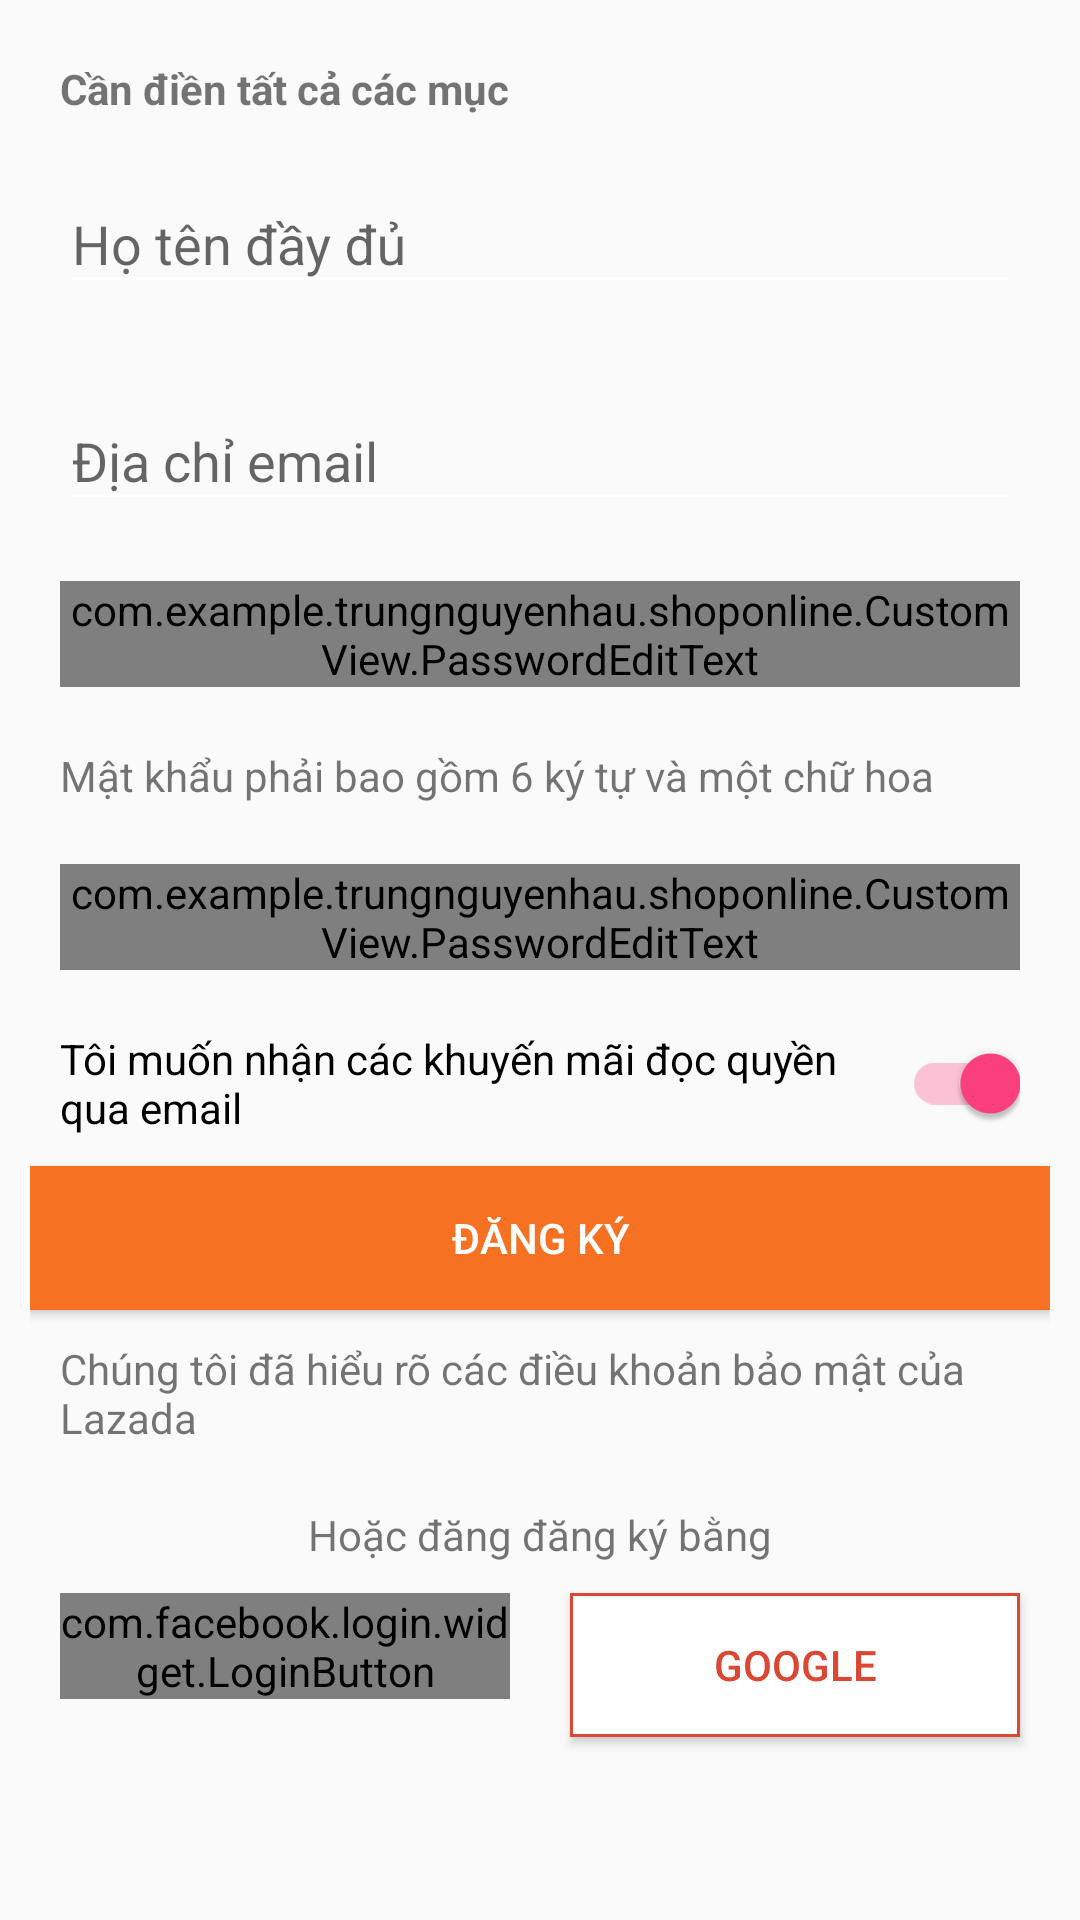

The Android layout XML behind this screen, and the referenced resources:
<!-- AndroidManifest.xml: application theme AppTheme -->
<!-- res/layout/layout_fragment_dangky.xml -->
<?xml version="1.0" encoding="utf-8"?>
<android.support.v4.widget.NestedScrollView
    xmlns:android="http://schemas.android.com/apk/res/android"
    xmlns:app="http://schemas.android.com/apk/res-auto"
    android:layout_width="match_parent"
    android:layout_height="match_parent">
    <LinearLayout
        android:orientation="vertical" android:layout_width="match_parent"
        android:layout_height="match_parent"
        android:padding="10dp">

        <TextView
            android:layout_width="wrap_content"
            android:layout_height="wrap_content"
            android:text="Cần điền tất cả các mục"
            android:textStyle="bold"
            android:layout_marginTop="10dp"
            android:layout_marginLeft="10dp"
            android:layout_marginRight="10dp" />

        <android.support.design.widget.TextInputLayout
            android:id="@+id/inputtext_hoten_dk"
            android:layout_width="match_parent"
            android:layout_height="wrap_content"
            android:layout_margin="10dp">

            <EditText
                android:id="@+id/edittext_hoten_dk"
                android:layout_width="match_parent"
                android:layout_height="wrap_content"
                android:hint="Họ tên đầy đủ"
                android:textColor="@color/colorGray" />

        </android.support.design.widget.TextInputLayout>

        <android.support.design.widget.TextInputLayout
            android:id="@+id/inputtext_email_dk"
            android:layout_width="match_parent"
            android:layout_height="wrap_content"
            android:layout_margin="10dp">

            <EditText
                android:id="@+id/edittext_email_dk"
                android:layout_width="match_parent"
                android:layout_height="wrap_content"
                android:hint="Địa chỉ email"
                android:textColor="@color/colorGray" />

        </android.support.design.widget.TextInputLayout>

        <android.support.design.widget.TextInputLayout
            android:id="@+id/inputtext_matkhau_dk"
            android:layout_width="match_parent"
            android:layout_height="wrap_content"
            android:layout_margin="10dp">

            <com.example.trungnguyenhau.shoponline.CustomView.PasswordEditText
                android:id="@+id/edittext_matkhau_dk"
                android:layout_width="match_parent"
                android:layout_height="wrap_content"
                android:hint="Mật khẩu"
                app:useStrike="true"
                app:useValidate="true"
                android:textColor="@color/colorGray" />

        </android.support.design.widget.TextInputLayout>

        <TextView
            android:layout_width="wrap_content"
            android:layout_height="wrap_content"
            android:text="Mật khẩu phải bao gồm 6 ký tự và một chữ hoa"
            android:layout_margin="10dp" />

        <android.support.design.widget.TextInputLayout
            android:id="@+id/inputtext_nhaplaimatkhau_dk"
            android:layout_width="match_parent"
            android:layout_height="wrap_content"
            android:layout_margin="10dp">

            <com.example.trungnguyenhau.shoponline.CustomView.PasswordEditText
                android:id="@+id/edittext_nhaplaimatkhau_dk"
                android:layout_width="match_parent"
                android:layout_height="wrap_content"
                android:hint="Nhập Lại Mật khẩu"
                app:useStrike="true"
                android:textColor="@color/colorGray" />

        </android.support.design.widget.TextInputLayout>

        <android.support.v7.widget.SwitchCompat
            android:id="@+id/switch_nhankhuyenmai"
            android:layout_width="match_parent"
            android:layout_height="wrap_content"
            android:text="Tôi muốn nhận các khuyến mãi đọc quyền qua email"
            android:checked="true"
            android:layout_margin="10dp" />

        <Button
            android:id="@+id/button_dangky"
            android:layout_width="match_parent"
            android:layout_height="wrap_content"
            android:text="Đăng Ký"
            android:padding="10dp"
            android:background="@color/bgLogo" />

        <TextView
            android:layout_width="wrap_content"
            android:layout_height="wrap_content"
            android:text="Chúng tôi đã hiểu rõ các điều khoản bảo mật của Lazada"
            android:layout_margin="10dp" />

        <TextView
            android:layout_width="match_parent"
            android:layout_height="wrap_content"
            android:text="Hoặc đăng đăng ký bằng"
            android:gravity="center"
            android:layout_marginTop="10dp" />

        <LinearLayout
            android:layout_width="match_parent"
            android:layout_height="wrap_content"
            android:orientation="horizontal">

            <com.facebook.login.widget.LoginButton
                android:id="@+id/button_dangkyfaceebook"
                android:layout_width="match_parent"
                android:layout_height="wrap_content"
                android:layout_weight="1"
                android:background="@drawable/fringe_facebook"
                android:textColor="@color/colorFacebook"
                android:layout_margin="10dp"
                />

            <Button
                android:id="@+id/button_dangkygoogle"
                android:layout_width="match_parent"
                android:layout_height="wrap_content"
                android:drawableLeft="@drawable/googleplussmall"
                android:layout_weight="1"
                android:text="Google"
                android:textColor="@color/colorGoogle"
                android:background="@drawable/fringe_googleplus"
                android:layout_margin="10dp" />

        </LinearLayout>

    </LinearLayout>
</android.support.v4.widget.NestedScrollView>
<!-- resources referenced by this layout -->
<resources>
  <color name="bgLogo">#f67122</color>
  <color name="colorFacebook">#4a6ea9</color>
  <color name="colorGoogle">#da4835</color>
  <color name="colorGray">#d2d2d2</color>
  <!-- drawable fringe_facebook (drawable) -->
  <?xml version="1.0" encoding="utf-8"?>
  <selector xmlns:android="http://schemas.android.com/apk/res/android">
      <item
          android:state_pressed="true">
          <shape
              android:shape="rectangle">
              <solid android:color="@color/colorGray"/>
              <stroke
                  android:color="@color/colorFacebook"
                  android:width="1dp" />
  
          </shape>
      </item>
  
      <item>
          <shape
              android:shape="rectangle">
              <solid android:color="@color/colorWhite"/>
              <stroke
                  android:color="@color/colorFacebook"
                  android:width="1dp" />
          </shape>
      </item>
  </selector>
  <!-- drawable fringe_googleplus (drawable) -->
  <?xml version="1.0" encoding="utf-8"?>
  <selector xmlns:android="http://schemas.android.com/apk/res/android">
      <item
          android:state_pressed="true">
          <shape
              android:shape="rectangle">
              <solid android:color="@color/colorGray"/>
              <stroke
                  android:color="@color/colorGoogle"
                  android:width="1dp"/>
  
          </shape>
      </item>
  
      <item>
          <shape
              android:shape="rectangle">
              <solid android:color="@color/colorWhite"/>
              <stroke
                  android:color="@color/colorGoogle"
                  android:width="1dp" />
  
          </shape>
      </item>
  </selector>
  <style name="AppTheme" parent="Theme.AppCompat.Light.NoActionBar">
          
          
          <item name="colorPrimary">@color/bgToolbar</item>
          <item name="colorPrimaryDark">@color/colorPrimaryDark</item>
          <item name="colorAccent">@color/colorAccent</item>
          <item name="android:textColorPrimary">@color/textColorPrimary</item>
          <item name="android:textColorSecondary">@color/colorWhite</item>
      </style>
  <color name="colorWhite">#ffffff</color>
  <color name="bgToolbar">#286090</color>
  <color name="colorPrimaryDark">#303F9F</color>
  <color name="colorAccent">#FF4081</color>
  <color name="textColorPrimary">#ffffff</color>
</resources>
